Run: headless pygame with SDL's dummy video driver; simulated clock (each Clock.tick advances the game by its frame time, no real sleeping); random seed 0; keys injected as events and as key.get_pressed() state; no mouse input; restart key SPACE tapped at the start of phases 3 and 4.
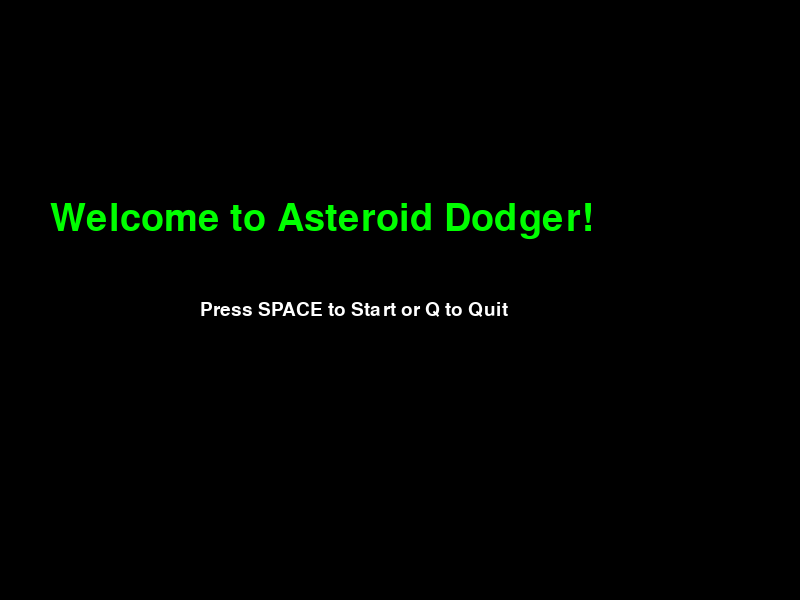
Frame 1 of 4 · flips 1–60 · no input
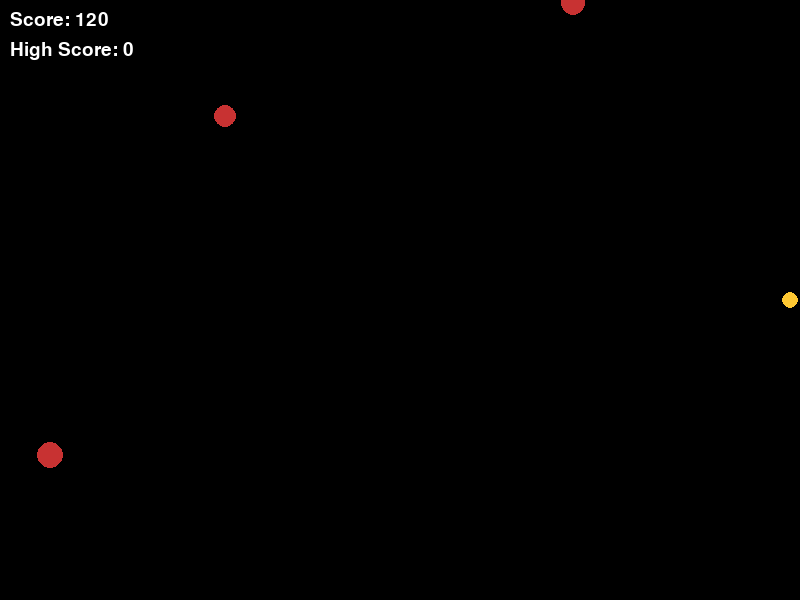
Frame 2 of 4 · flips 61–180 · tapped SPACE, RETURN · held RIGHT (→), D
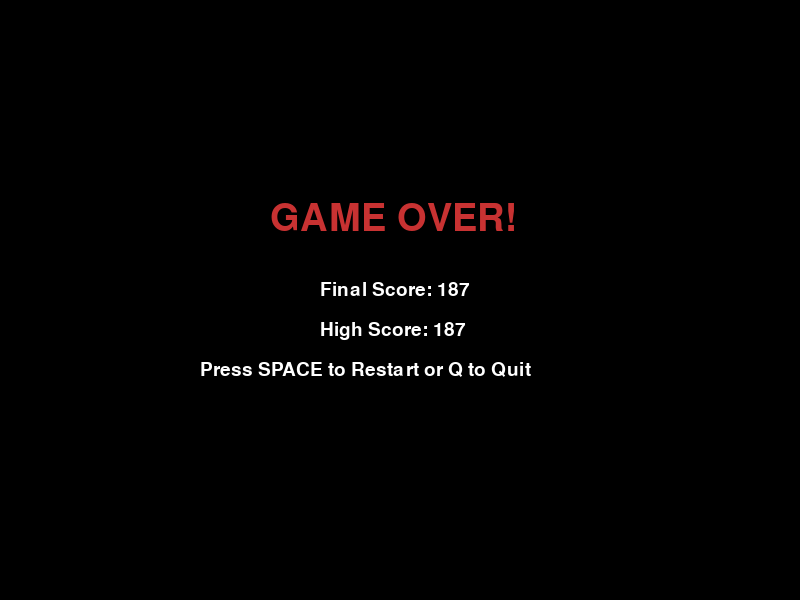
Frame 3 of 4 · flips 181–300 · tapped SPACE · held DOWN (↓), S
Frame 4 of 4 · flips 301–420 · tapped SPACE · held LEFT (←), A, UP (↑), W · screen same as frame 1, image omitted

The pygame program that drew these frames:

import pygame, sys, random, math

# Initialize
pygame.init()
WIDTH, HEIGHT = 800, 600
screen = pygame.display.set_mode((WIDTH, HEIGHT))
pygame.display.set_caption("Asteroid Dodger")

# Colours
BLACK = (0, 0, 0)
WHITE = (255, 255, 255)
GREEN = (0, 255, 0)
SAT_COLOR = (255, 200, 50)
AST_COLOR = (200, 50, 50)
POWER_COLOR = (50, 200, 255)
IMMUNE_COLOR = GREEN
BAR_BG = (80, 80, 80)
BAR_FILL_POWER = (50, 200, 255)
BAR_FILL_SHIELD = (0, 255, 100)

# Fonts
font = pygame.font.SysFont("Times New Roman", 28)
big_font = pygame.font.SysFont("Times New Roman", 56)

clock = pygame.time.Clock()
high_score = 0

center = (WIDTH // 2, HEIGHT // 2)


# ---------------- Screens ---------------- #
def start_screen():
    while True:
        screen.fill(BLACK)
        title = big_font.render("Welcome to Asteroid Dodger!", True, GREEN)
        prompt = font.render("Press SPACE to Start or Q to Quit", True, WHITE)

        screen.blit(title, (WIDTH // 2 - 350, HEIGHT // 2 - 100))
        screen.blit(prompt, (WIDTH // 2 - 200, HEIGHT // 2))

        pygame.display.flip()

        for event in pygame.event.get():
            if event.type == pygame.QUIT:
                return "QUIT"
            elif event.type == pygame.KEYDOWN:
                if event.key == pygame.K_q:
                    return "QUIT"
                elif event.key == pygame.K_SPACE:
                    return "START"


def game_over_screen(score):
    global high_score
    if score > high_score:
        high_score = score

    while True:
        screen.fill(BLACK)
        over = big_font.render("GAME OVER!", True, AST_COLOR)
        score_text = font.render(f"Final Score: {score}", True, WHITE)
        high_text = font.render(f"High Score: {high_score}", True, WHITE)
        restart = font.render("Press SPACE to Restart or Q to Quit", True, WHITE)

        screen.blit(over, (WIDTH // 2 - 130, HEIGHT // 2 - 100))
        screen.blit(score_text, (WIDTH // 2 - 80, HEIGHT // 2 - 20))
        screen.blit(high_text, (WIDTH // 2 - 80, HEIGHT // 2 + 20))
        screen.blit(restart, (WIDTH // 2 - 200, HEIGHT // 2 + 60))

        pygame.display.flip()

        for event in pygame.event.get():
            if event.type == pygame.QUIT:
                return "QUIT"
            elif event.type == pygame.KEYDOWN:
                if event.key == pygame.K_q:
                    return "QUIT"
                elif event.key == pygame.K_SPACE:
                    return "RESTART"


# ---------------- Gameplay ---------------- #
def spawn_asteroid(speed_mult):
    side = random.choice(["top", "bottom", "left", "right"])
    if side == "top":
        x, y = random.randint(0, WIDTH), -20
    elif side == "bottom":
        x, y = random.randint(0, WIDTH), HEIGHT + 20
    elif side == "left":
        x, y = -20, random.randint(0, HEIGHT)
    else:
        x, y = WIDTH + 20, random.randint(0, HEIGHT)

    dx, dy = center[0] - x, center[1] - y
    length = math.hypot(dx, dy)
    dx, dy = dx / length, dy / length
    speed = random.uniform(1.5, 2.5) * speed_mult
    return [x, y, dx * speed, dy * speed, random.randint(8, 14)]


def spawn_powerup():
    x, y = random.randint(50, WIDTH - 50), random.randint(50, HEIGHT - 50)
    return [x, y, pygame.time.get_ticks()]  # position + spawn time


def game_loop():
    sat_x, sat_y = WIDTH // 2, HEIGHT // 2
    base_speed = 4
    sat_speed = base_speed

    asteroids = []
    spawn_timer = 0
    score = 0
    difficulty = 1.0
    max_asteroids = 80

    trail = []
    max_trail = 10

    # Power-up
    powerup = None
    powerup_duration = 5000  # ms
    immune_time = 0  # ms

    running = True
    while running:
        screen.fill(BLACK)
        now = pygame.time.get_ticks()

        # Quit
        for event in pygame.event.get():
            if event.type == pygame.QUIT:
                return "QUIT"

        # Movement
        keys = pygame.key.get_pressed()
        moved = False
        if keys[pygame.K_UP]: sat_y -= sat_speed; moved = True
        if keys[pygame.K_DOWN]: sat_y += sat_speed; moved = True
        if keys[pygame.K_LEFT]: sat_x -= sat_speed; moved = True
        if keys[pygame.K_RIGHT]: sat_x += sat_speed; moved = True

        sat_x = max(10, min(WIDTH - 10, sat_x))
        sat_y = max(10, min(HEIGHT - 10, sat_y))

        if moved: score += 1

        # Spawn asteroids
        spawn_timer += 1
        spawn_rate = max(5, 40 - int(difficulty * 5))
        if spawn_timer > spawn_rate and len(asteroids) < max_asteroids:
            spawn_count = min(1 + int(difficulty // 2), 4)
            for _ in range(spawn_count):
                asteroids.append(spawn_asteroid(difficulty))
            spawn_timer = 0

        # Update asteroids
        new_asteroids = []
        for a in asteroids:
            a[0] += a[2]; a[1] += a[3]
            if -20 <= a[0] <= WIDTH + 20 and -20 <= a[1] <= HEIGHT + 20:
                new_asteroids.append(a)
                pygame.draw.circle(screen, AST_COLOR, (int(a[0]), int(a[1])), a[4])
        asteroids = new_asteroids

        # Spawn power-up
        if powerup is None and random.random() < 0.001:
            powerup = spawn_powerup()

        # Draw power-up and bar
        if powerup:
            elapsed = now - powerup[2]
            if elapsed < powerup_duration:
                radius = 12 * (1 - elapsed / powerup_duration)
                if powerup_duration - elapsed < 1000 and (elapsed // 100) % 2 == 0:
                    color = WHITE
                else:
                    color = POWER_COLOR
                pygame.draw.circle(screen, color, (powerup[0], powerup[1]), max(4, int(radius)))

                # Power-up countdown bar
                bar_w, bar_h = 120, 15
                x_pos, y_pos = WIDTH - bar_w - 20, 20
                pygame.draw.rect(screen, BAR_BG, (x_pos, y_pos, bar_w, bar_h))
                fill = int(bar_w * (1 - elapsed / powerup_duration))
                pygame.draw.rect(screen, BAR_FILL_POWER, (x_pos, y_pos, fill, bar_h))
                num_text = font.render(str(max(1, math.ceil((powerup_duration - elapsed)/1000))), True, WHITE)
                screen.blit(num_text, (x_pos + bar_w // 2 - 10, y_pos - 5))

                # Collect
                if math.hypot(sat_x - powerup[0], sat_y - powerup[1]) < 18:
                    immune_time = 3000
                    powerup = None
            else:
                powerup = None

        # Collision
        if immune_time <= 0:
            for a in asteroids:
                if math.hypot(sat_x - a[0], sat_y - a[1]) < a[4] + 8:
                    return "GAME_OVER", score
        else:
            immune_time -= clock.get_time()

        # Shield bar
        if immune_time > 0:
            bar_w, bar_h = 120, 15
            x_pos, y_pos = WIDTH - bar_w - 20, 45
            pygame.draw.rect(screen, BAR_BG, (x_pos, y_pos, bar_w, bar_h))
            fill = int(bar_w * (immune_time / 3000))
            pygame.draw.rect(screen, BAR_FILL_SHIELD, (x_pos, y_pos, fill, bar_h))

        # Trail
        trail.append((sat_x, sat_y))
        if len(trail) > max_trail: trail.pop(0)
        for pos in trail: pygame.draw.circle(screen, (0,150,0), (int(pos[0]),int(pos[1])),6)

        # Satellite
        if immune_time > 0: pygame.draw.circle(screen, IMMUNE_COLOR, (int(sat_x), int(sat_y)), 14, 2)
        pygame.draw.circle(screen, SAT_COLOR, (int(sat_x), int(sat_y)), 8)

        # Difficulty
        if score % 200 == 0 and score > 0: difficulty += 0.2; sat_speed = base_speed + difficulty

        # Score
        score_text = font.render(f"Score: {score}", True, WHITE)
        high_text = font.render(f"High Score: {high_score}", True, WHITE)
        screen.blit(score_text, (10,10)); screen.blit(high_text, (10,40))

        pygame.display.flip()
        clock.tick(60)


# ---------------- Main Loop ---------------- #
while True:
    choice = start_screen()
    if choice == "QUIT": break

    result = game_loop()
    if result == "QUIT": break
    elif isinstance(result, tuple) and result[0] == "GAME_OVER":
        score = result[1]
        choice = game_over_screen(score)
        if choice == "QUIT": break

pygame.quit()
